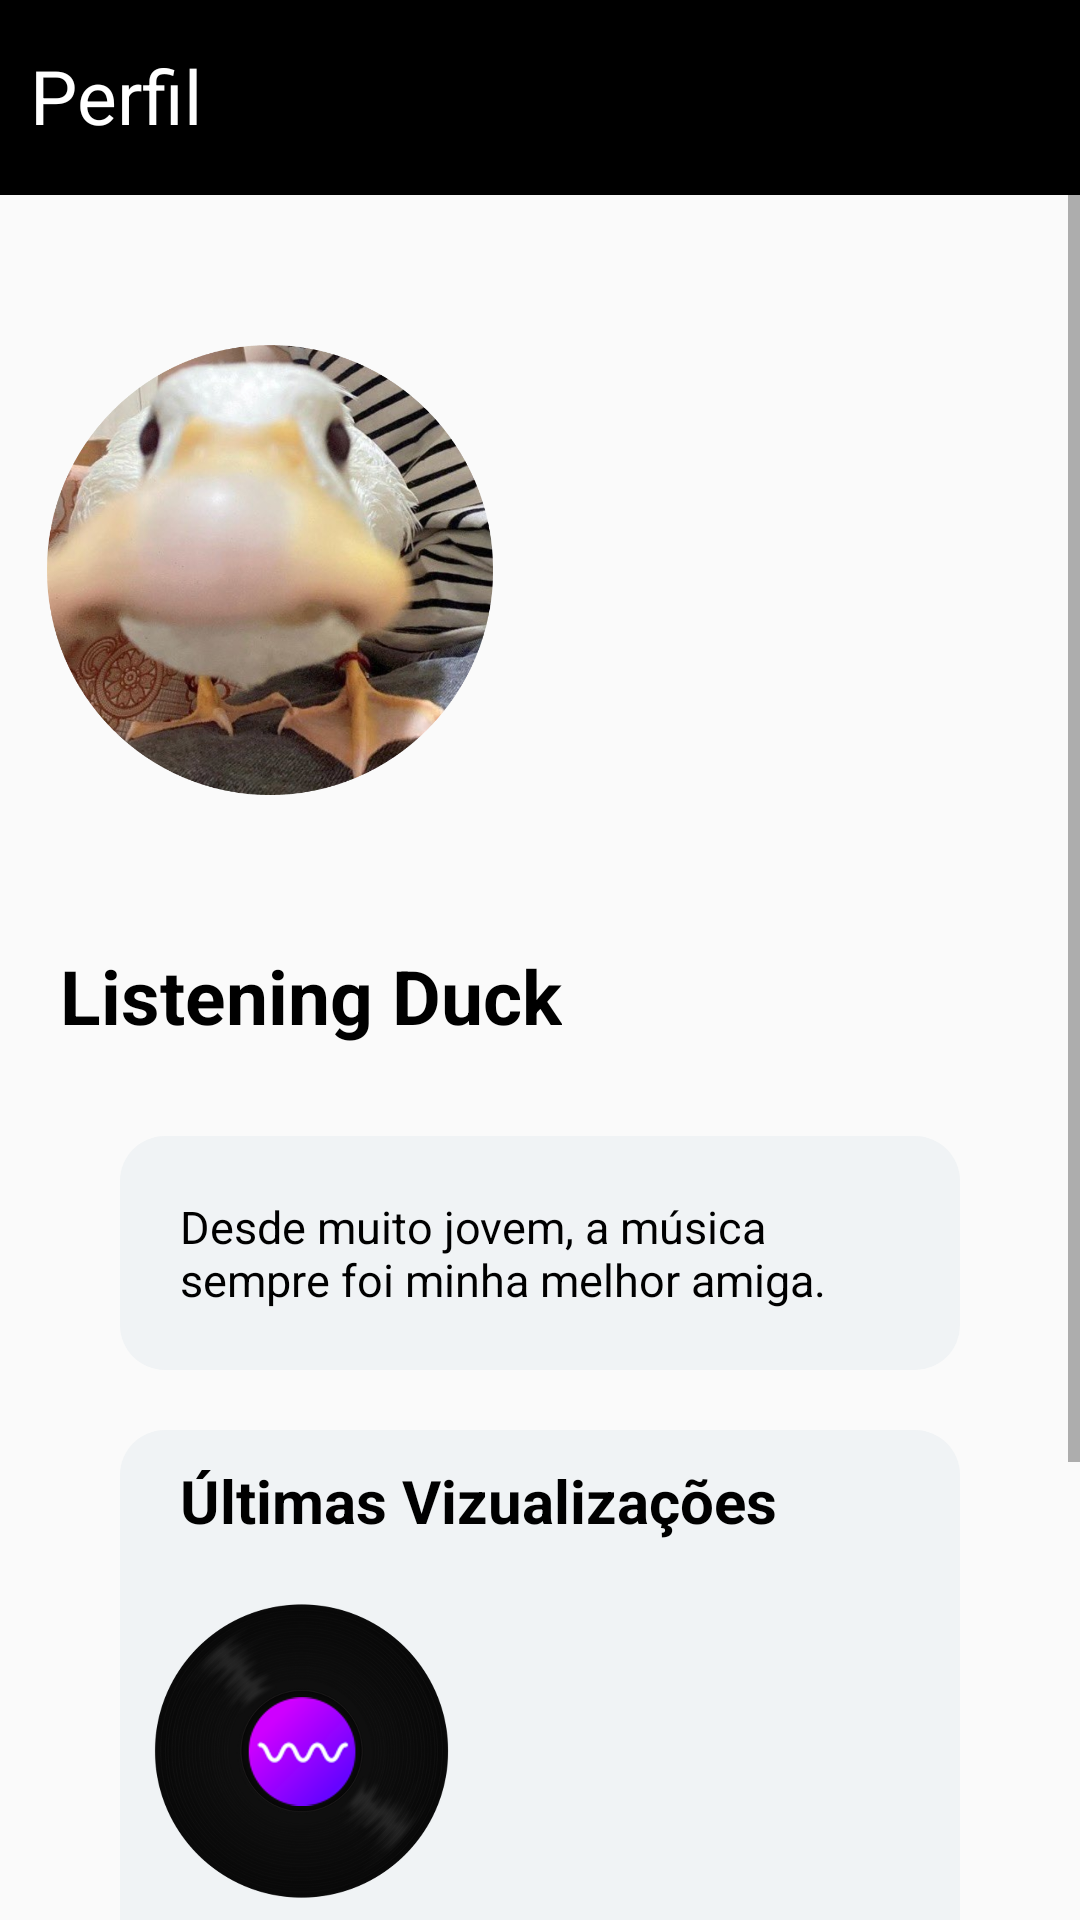

The Android layout XML behind this screen, and the referenced resources:
<!-- AndroidManifest.xml: application theme Theme.Vibrato -->
<!-- res/layout/activity_perfil_ouvinte.xml -->
<?xml version="1.0" encoding="utf-8"?>
<androidx.constraintlayout.widget.ConstraintLayout xmlns:android="http://schemas.android.com/apk/res/android"
    xmlns:app="http://schemas.android.com/apk/res-auto"
    xmlns:tools="http://schemas.android.com/tools"
    android:layout_width="match_parent"
    android:layout_height="match_parent"
    tools:context=".Perfil_ouvinte">

    <ScrollView
        android:layout_width="match_parent"
        android:layout_height="match_parent"
        >



        <RelativeLayout
            android:layout_width="match_parent"
            android:layout_height="match_parent"
            android:orientation="vertical">

            <LinearLayout
                android:id="@+id/barraNavecacao"
                android:layout_width="match_parent"
                android:layout_height="65dp"
                android:background="@color/black"
                android:layout_alignParentTop="true">

                <TextView
                    android:layout_width="wrap_content"
                    android:layout_height="wrap_content"
                    android:text="@string/perfil"
                    android:textSize="25sp"
                    android:textColor="@color/white"
                    android:layout_marginLeft="10sp"
                    android:layout_marginTop="15dp"/>
            </LinearLayout>

            <LinearLayout
                android:layout_width="match_parent"
                android:layout_height="match_parent"
                android:layout_marginTop="65dp"
                >
                <FrameLayout
                    android:layout_width="match_parent"
                    android:layout_height="match_parent"
                    >

                    <ImageView
                        android:layout_width="wrap_content"
                        android:layout_height="250dp"
                        android:src="@drawable/paisagem"
                        />
                    <ImageView
                        android:id="@+id/imageView3"
                        android:layout_width="180dp"
                        android:layout_height="180dp"
                        android:layout_gravity="center_vertical"
                        android:padding="15sp"
                        app:srcCompat="@drawable/pato" />

                    />

                </FrameLayout>

            </LinearLayout>

            <LinearLayout
                android:layout_width="match_parent"
                android:layout_height="wrap_content"
                android:layout_marginTop="315dp"
                android:orientation="vertical"
                >

                <LinearLayout
                    android:layout_width="match_parent"
                    android:layout_height="wrap_content"
                    >
                    <TextView
                        android:layout_width="wrap_content"
                        android:layout_height="wrap_content"
                        android:text="Listening Duck"
                        android:textSize="25sp"
                        android:textColor="@color/black"
                        android:layout_marginLeft="20dp"
                        android:textStyle="bold"

                        />


                </LinearLayout>

                <LinearLayout
                    android:layout_width="match_parent"
                    android:layout_height="wrap_content"
                    android:padding="10dp"
                    android:layout_marginHorizontal="30sp"
                    android:layout_marginTop="20dp"
                    android:layout_marginBottom="20dp"
                    android:orientation="vertical">

                    <TextView
                        android:id="@+id/descricao"
                        android:layout_width="wrap_content"
                        android:layout_height="wrap_content"
                        android:layout_gravity="center"
                        android:background="@drawable/container_perfil"
                        android:padding="20dp"
                        android:text="@string/texto_generico2"
                        android:textColor="@color/black"
                        android:textSize="15sp"></TextView>

                    <HorizontalScrollView
                        android:layout_width="match_parent"
                        android:layout_height="wrap_content"
                        android:background="@drawable/container_perfil"
                        android:layout_marginTop="20dp"
                        >

                        <LinearLayout
                            android:layout_width="match_parent"
                            android:layout_height="wrap_content"
                            android:orientation="vertical"
                            >
                            <TextView
                                android:layout_width="wrap_content"
                                android:layout_height="wrap_content"
                                android:text="@string/ultimas_vizualizacoes"
                                android:textSize="20sp"
                                android:textStyle="bold"
                                android:padding="10dp"
                                android:layout_marginLeft="10dp"
                                android:textColor="@color/black"
                                />

                            <ImageView
                                android:layout_width="120dp"
                                android:layout_height="120dp"
                                android:padding="10dp"
                                app:srcCompat="@drawable/disco" />

                            <TextView
                                android:layout_width="wrap_content"
                                android:layout_height="wrap_content"
                                android:text="@string/mais_ouvidas"
                                android:textSize="20sp"
                                android:textStyle="bold"
                                android:padding="10dp"
                                android:layout_marginLeft="10dp"
                                android:textColor="@color/black"
                                />

                            <ImageView
                                android:layout_width="120dp"
                                android:layout_height="120dp"
                                android:padding="10dp"
                                app:srcCompat="@drawable/disco" />

                        </LinearLayout>




                    </HorizontalScrollView>


                </LinearLayout>




            </LinearLayout>

        </RelativeLayout>
    </ScrollView>

</androidx.constraintlayout.widget.ConstraintLayout>
<!-- resources referenced by this layout -->
<resources>
  <color name="black">#FF000000</color>
  <color name="white">#FFFFFFFF</color>
  <!-- drawable container_perfil (drawable) -->
  <?xml version="1.0" encoding="utf-8"?>
  <shape xmlns:android="http://schemas.android.com/apk/res/android"
      android:shape="rectangle">
      <solid android:color="@color/bright_color_white"/>
      <corners android:radius="15dp"/>
  </shape>
  <!-- drawable disco: png bitmap (drawable, 532934 bytes) -->
  <!-- drawable pato: png bitmap (drawable, 686049 bytes) -->
  <string name="mais_ouvidas">Mais Ouvidas</string>
  <string name="perfil">Perfil</string>
  <string name="texto_generico2">Desde muito jovem, a música sempre foi minha melhor amiga.</string>
  <string name="ultimas_vizualizacoes">Últimas Vizualizações</string>
  <style name="Theme.Vibrato" parent="Base.Theme.Vibrato" />
  <color name="bright_color_white">#f0f3f5</color>
  <style name="Base.Theme.Vibrato" parent="Theme.AppCompat.DayNight.NoActionBar">
          
          
          <item name="android:windowTranslucentStatus">true</item>
          <item name="android:windowLightStatusBar">true</item>
          <item name="android:windowDrawsSystemBarBackgrounds">false</item>
      </style>
</resources>
